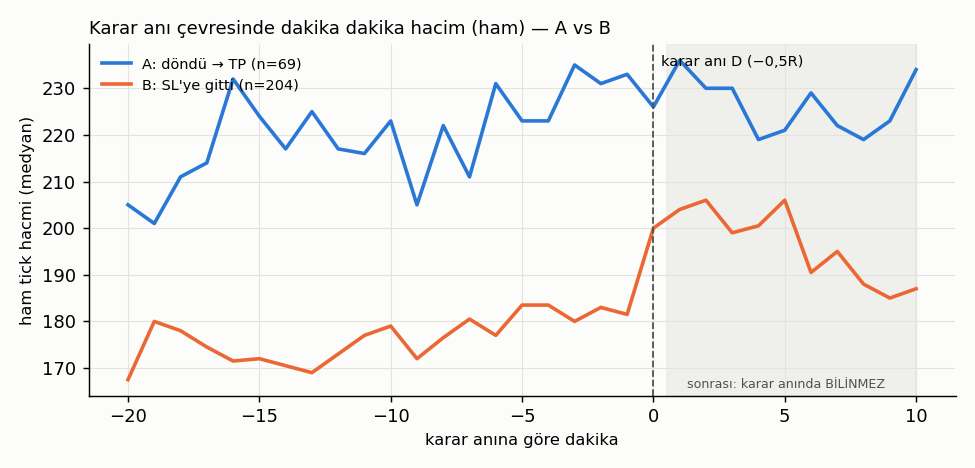

The file beside this chart, header and first rows:
, A_dondu_TP_medyan, A_dondu_TP_n, B_SL_medyan, B_SL_n
-20, 205.0, 69, 167.5, 204
-19, 201.0, 69, 180.0, 204
-18, 211.0, 69, 178.0, 204
-17, 214.0, 69, 174.5, 204
-16, 232.0, 69, 171.5, 204
-15, 224.0, 69, 172.0, 204
-14, 217.0, 69, 170.5, 204
-13, 225.0, 69, 169.0, 204
-12, 217.0, 69, 173.0, 204
-11, 216.0, 69, 177.0, 204
-10, 223.0, 69, 179.0, 204
-9, 205.0, 69, 172.0, 204
-8, 222.0, 69, 176.5, 204
-7, 211.0, 69, 180.5, 204
-6, 231.0, 69, 177.0, 204
-5, 223.0, 69, 183.5, 204
-4, 223.0, 69, 183.5, 204
-3, 235.0, 69, 180.0, 204
-2, 231.0, 69, 183.0, 204
-1, 233.0, 69, 181.5, 204
0, 226.0, 69, 200.0, 204
1, 236.0, 69, 204.0, 204
2, 230.0, 69, 206.0, 204
3, 230.0, 69, 199.0, 204
4, 219.0, 69, 200.5, 204
5, 221.0, 69, 206.0, 204
6, 229.0, 69, 190.5, 204
7, 222.0, 69, 195.0, 204
8, 219.0, 69, 188.0, 204
9, 223.0, 69, 185.0, 204
10, 234.0, 69, 187.0, 204
